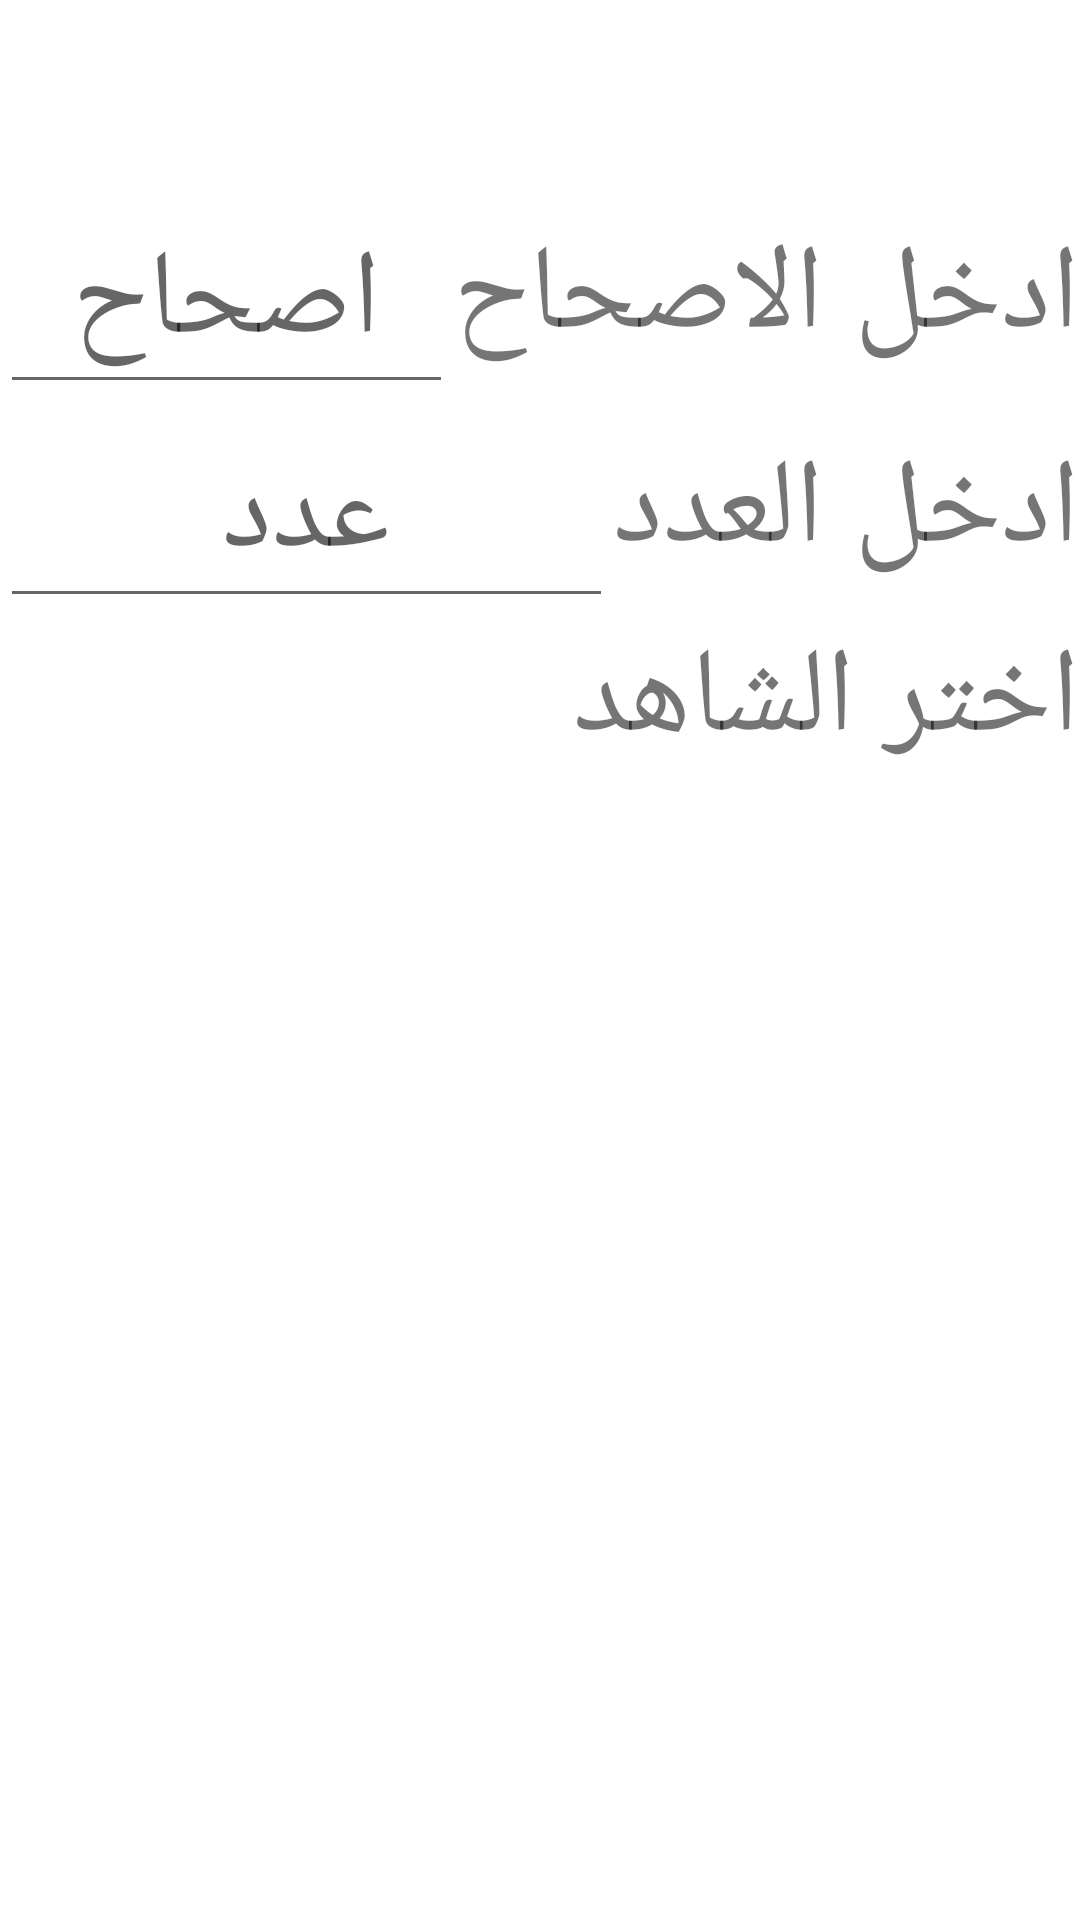

Here is an Android app screen rendered from its layout file. Give the layout XML and the strings, colors and styles it references.
<!-- AndroidManifest.xml: application theme AppTheme -->
<!-- res/layout/activity_shahd.xml -->
<LinearLayout xmlns:android="http://schemas.android.com/apk/res/android"
    android:layout_width="fill_parent"
    android:layout_height="fill_parent"
    android:background="@color/white"
    android:orientation="vertical">

    <include layout="@layout/header" />

    <LinearLayout
        android:layout_width="match_parent"
        android:layout_height="wrap_content"
        android:gravity="center_vertical"
        android:orientation="horizontal">

        <EditText
            android:id="@+id/chaptertv"
            android:layout_width="0dp"
            android:layout_height="wrap_content"
            android:layout_weight="1"
            android:hint="اصحاح"
            android:inputType="number"
            android:maxLength="3"
            android:textAlignment="center"
            android:textSize="@dimen/font_large" />


        <TextView
            android:layout_width="wrap_content"
            android:layout_height="wrap_content"
            android:text="ادخل الاصحاح"
            android:textSize="@dimen/font_large" />

    </LinearLayout>


    <LinearLayout
        android:layout_width="match_parent"
        android:layout_height="wrap_content"
        android:gravity="center_vertical"
        android:orientation="horizontal">

        <EditText
            android:id="@+id/numbtv"
            android:layout_width="0dp"
            android:layout_height="wrap_content"
            android:layout_weight="1"
            android:hint="عدد"
            android:inputType="number"
            android:maxLength="3"
            android:textAlignment="center"
            android:textSize="@dimen/font_large" />

        <TextView
            android:layout_width="wrap_content"
            android:layout_height="wrap_content"
            android:text="ادخل العدد"
            android:textSize="@dimen/font_large" />


    </LinearLayout>

    <TextView
        android:layout_width="match_parent"
        android:layout_height="wrap_content"
        android:text="اختر الشاهد"
        android:textAlignment="textStart"
        android:textSize="@dimen/font_large" />

    <GridView
        android:id="@+id/grid_view"
        android:layout_width="fill_parent"
        android:layout_height="fill_parent"
        android:horizontalSpacing="0dp"
        android:numColumns="3"
        android:verticalSpacing="0dp" />

</LinearLayout>
<!-- res/layout/header.xml (included above) -->
<?xml version="1.0" encoding="utf-8"?>
<TextView xmlns:android="http://schemas.android.com/apk/res/android"
    android:id="@+id/subhead"
    android:layout_width="match_parent"
    android:layout_height="wrap_content"
    android:background="@color/light"
    android:gravity="center"
    android:padding="5dp"
    android:textColor="@color/white"
    android:textSize="@dimen/font_large" />
<!-- resources referenced by this layout -->
<resources>
  <dimen name="font_large">40sp</dimen>
  <!-- not gathered from this repository: default colours our renderer supplied (Android Studio template values) -->
  <color name="white">#FFFFFFFF</color>
</resources>
